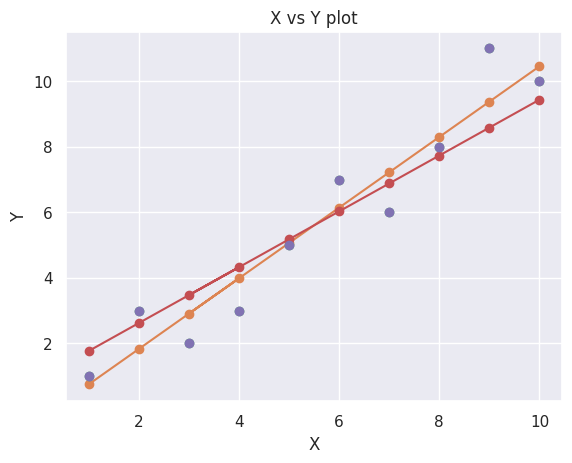

Write the Python code that produced this figure.
import pandas as pd 

import seaborn as sns

import matplotlib.pyplot as plt 

sns.set()

x = [1,2,4,3,5, 6, 7, 8, 9, 10]

y = [1,3,3,2,5, 7, 6, 8, 11, 10]

plt.plot(x,y, '*')

plt.xlabel('X')

plt.ylabel('Y')

plt.title('X vs Y plot')
# calculate the mean of x and y 

import numpy as np 

mean_y = np.mean(y)

mean_x = np.mean(x)

print('mean of y: ', mean_y)

print('mean of x: ', mean_x)
y_meany = y - mean_y 

x_meanx = x - mean_x

print('Residual of each y value from the mean.: ', y_meany)

print('Residual of each x value from the mean.: ', x_meanx)

mean_mul = y_meany*x_meanx

mean_mul
squareX = (x_meanx)**2

sum_X = np.sum(squareX)

sum_X

sum_meanmul = np.sum(mean_mul)

sum_meanmul
B1 = np.sum(mean_mul)/np.sum(squareX)

B1
np.mean(y)
B0 = np.mean(y) - B1*np.mean(x)

print('B0: ', B0)
y1 =  np.array(x)*B1 +B0

y1
plt.plot(x,y1, '-o')

plt.plot(x,y, 'o')
from scipy.stats import pearsonr

corr, _ = pearsonr(x, y)

B1 = corr*(np.std(x)/np.std(y))

B1
B0 = np.mean(y) - B1*np.mean(x)

print('B0: ', B0)
y1 =  np.array(x)*B1 +B0

plt.plot(x,y1, '-o')

plt.plot(x,y, 'o')
def rmse(predictions, targets):

    return np.sqrt(((predictions - targets) ** 2).mean())
rmse(y1,y)